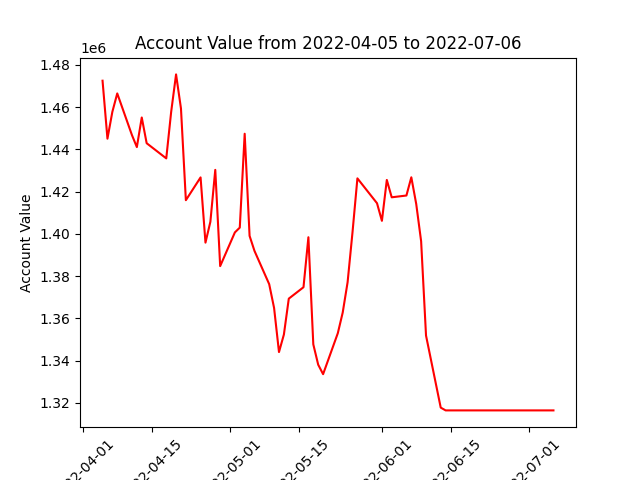

The file beside this chart, header and first rows:
datadate, account_value
20220405, 1472472
20220406, 1445034
20220407, 1457724
20220408, 1466454
20220411, 1446733
20220412, 1441056
20220413, 1455074
20220414, 1442893
20220418, 1435709
20220419, 1457707
20220420, 1475460
20220421, 1459344
20220422, 1415922
20220425, 1426709
20220426, 1395845
20220427, 1405702
20220428, 1430277
20220429, 1384725
20220502, 1400676
20220503, 1402946
20220504, 1447372
20220505, 1399036
20220506, 1391929
20220509, 1376192
20220510, 1364915
20220511, 1344038
20220512, 1352344
20220513, 1369332
20220516, 1374732
20220517, 1398390
20220518, 1347710
20220519, 1338067
20220520, 1333586
20220523, 1352956
20220524, 1362728
20220525, 1377110
20220526, 1400741
20220527, 1426257
20220531, 1414490
20220601, 1406152
20220602, 1425515
20220603, 1417291
20220606, 1418136
20220607, 1426762
20220608, 1414147
20220609, 1396506
20220610, 1351864
20220613, 1317754
20220614, 1316436
20220615, 1316436
20220616, 1316436
20220617, 1316436
20220621, 1316436
20220622, 1316436
20220623, 1316436
20220624, 1316436
20220627, 1316436
20220628, 1316436
20220629, 1316436
20220630, 1316436
... 3 more rows
